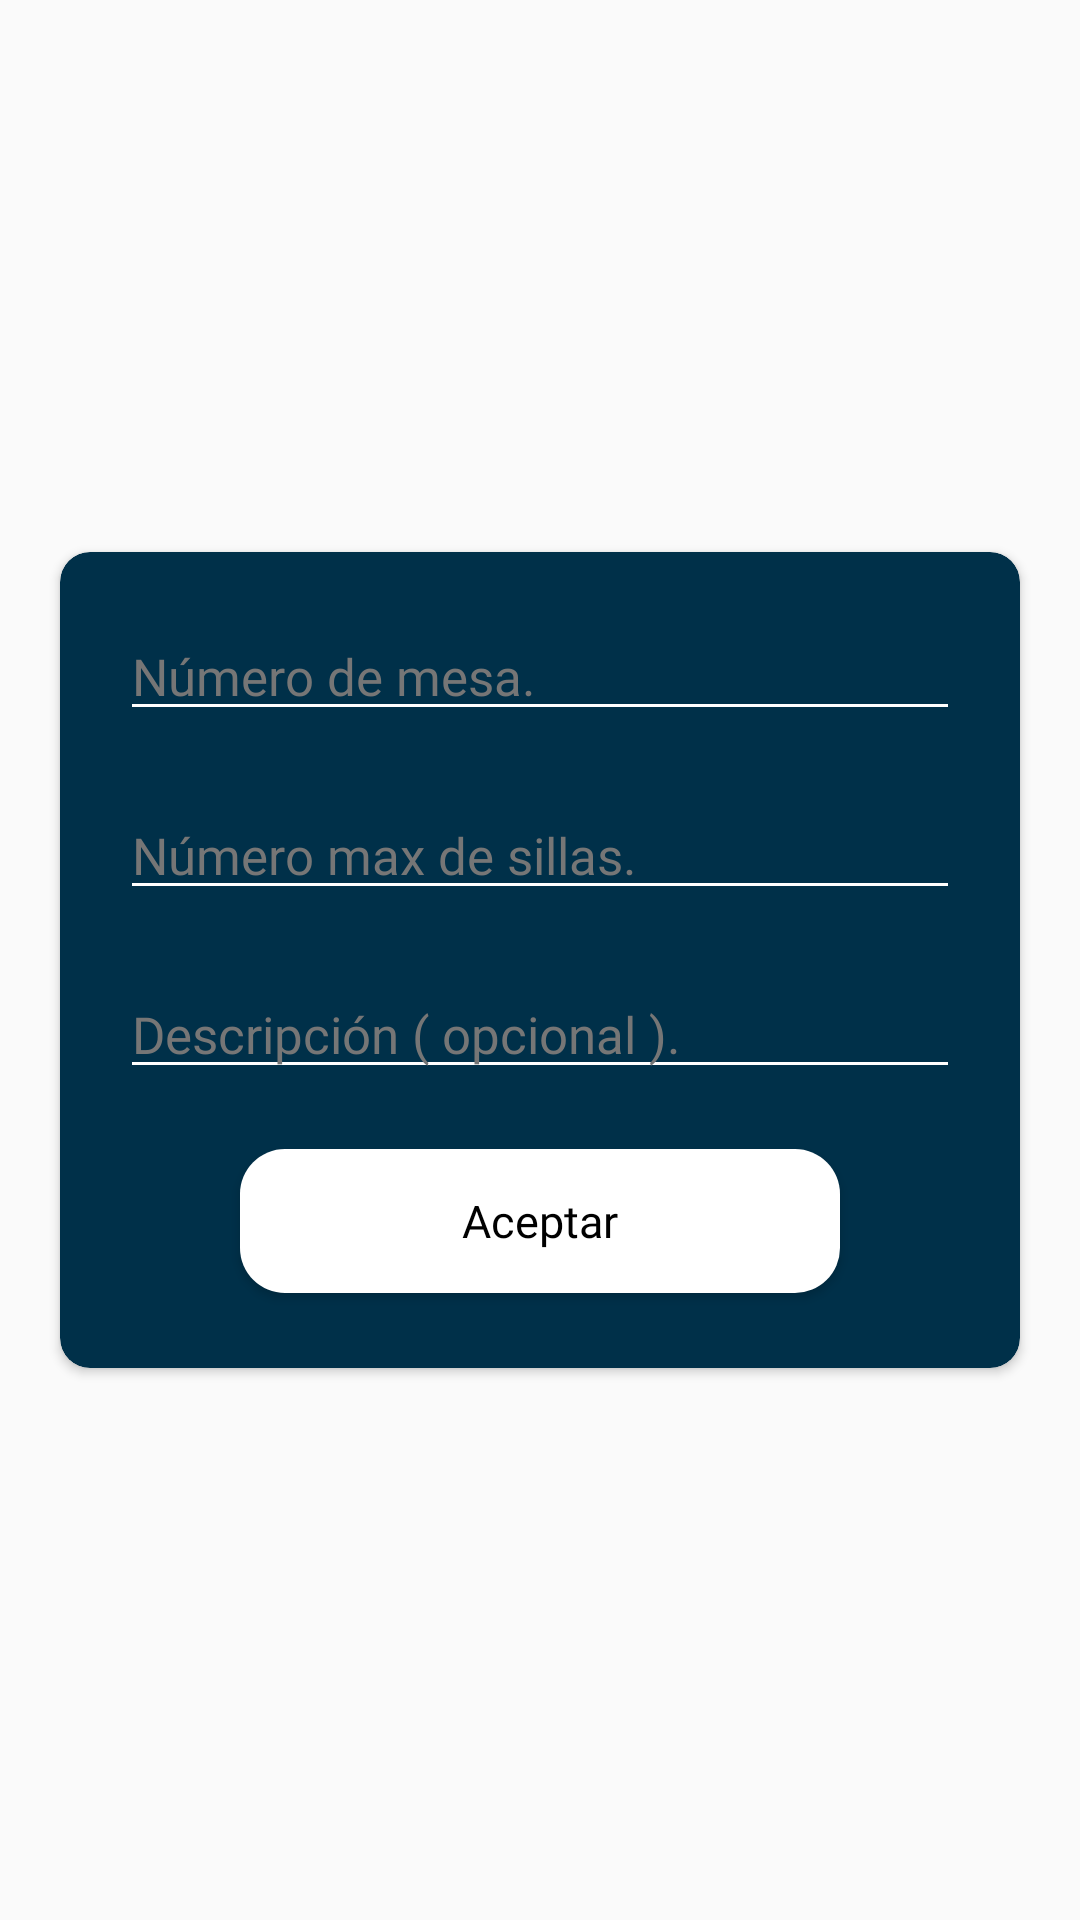

This screen was rendered from an Android layout file. Write that file and the resources it references.
<!-- AndroidManifest.xml: application theme AppTheme -->
<!-- res/layout/administrator_table_insert_activity.xml -->
<?xml version="1.0" encoding="utf-8"?>
<RelativeLayout xmlns:android="http://schemas.android.com/apk/res/android"
    xmlns:app="http://schemas.android.com/apk/res-auto"
    android:orientation="vertical"
    android:layout_width="match_parent"
    android:layout_height="match_parent"
    android:layout_marginLeft="5dp"
    android:layout_marginRight="5dp"
    android:gravity="center">

    <androidx.cardview.widget.CardView
        android:layout_width="match_parent"
        android:layout_height="wrap_content"
        android:layout_marginLeft="20dp"
        android:layout_marginRight="20dp"
        app:cardCornerRadius="10dp"
        app:cardBackgroundColor="@color/colorBasic"
        android:layout_alignParentTop="true"
        android:layout_alignParentLeft="true"
        android:layout_alignParentStart="true">

        <LinearLayout
            android:layout_width="match_parent"
            android:layout_height="wrap_content"
            android:orientation="vertical">

            <EditText
                android:id="@+id/txtInsertTableNumber"
                android:layout_width="match_parent"
                android:layout_height="wrap_content"
                android:layout_marginLeft="20dp"
                android:layout_marginTop="20dp"
                android:layout_marginRight="20dp"
                android:maxLength="3"
                android:fontFamily="@font/open_sans"
                android:hint="@string/fieldTableNumber"
                android:inputType="number"
                android:textColor="@color/colorWhite"
                android:theme="@style/TextField"
                android:textColorHint="@color/colorHint"
                android:textSize="17dp" />

            <EditText
                android:id="@+id/txtInsertTableSeats"
                android:layout_width="match_parent"
                android:layout_height="wrap_content"
                android:layout_marginRight="20dp"
                android:layout_marginLeft="20dp"
                android:layout_marginTop="20dp"
                android:maxLength="3"
                android:inputType="number"
                android:textColor="@color/colorWhite"
                android:fontFamily="@font/open_sans"
                android:theme="@style/TextField"
                android:textColorHint="@color/colorHint"
                android:textSize="17dp"
                android:hint="@string/fieldTableSeats" />

            <EditText
                android:id="@+id/txtInsertTableDescription"
                android:layout_width="match_parent"
                android:layout_height="wrap_content"
                android:layout_marginRight="20dp"
                android:layout_marginLeft="20dp"
                android:layout_marginTop="20dp"
                android:maxLength="40"
                android:textColor="@color/colorWhite"
                android:fontFamily="@font/open_sans"
                android:theme="@style/TextField"
                android:textColorHint="@color/colorHint"
                android:textSize="17dp"
                android:hint="@string/fieldTableDescription" />

            <Button
                android:id="@+id/btnInsertTable"
                android:layout_width="200dp"
                android:layout_height="wrap_content"
                android:layout_marginTop="20dp"
                android:text="@string/acept"
                android:fontFamily="@font/poppins"
                android:textSize="15dp"
                android:textColor="@color/colorBlack"
                android:background="@drawable/button_style"
                android:layout_marginBottom="25dp"
                android:textAppearance="@style/TextAppearance.AppCompat.Body1"
                android:layout_gravity="center" />

        </LinearLayout>

    </androidx.cardview.widget.CardView>

</RelativeLayout>
<!-- resources referenced by this layout -->
<resources>
  <color name="colorBasic">#003049</color>
  <color name="colorBlack">#000000</color>
  <color name="colorHint">#767676</color>
  <color name="colorWhite">#ffffff</color>
  <!-- drawable button_style (drawable) -->
  <?xml version="1.0" encoding="utf-8"?>
  <shape xmlns:android="http://schemas.android.com/apk/res/android"
      xmlns:tools="http://schemas.android.com/tools"
      android:shape="rectangle"
      tools:ignore="MissingDefaultResource">
  
      <solid android:color="@color/colorWhite"/>
      <corners android:radius="15dp"/>
  
  </shape>
  <string name="acept">Aceptar</string>
  <string name="fieldTableDescription">Descripción ( opcional ).</string>
  <string name="fieldTableNumber">Número de mesa.</string>
  <string name="fieldTableSeats">Número max de sillas.</string>
  <style name="TextField" parent="Theme.AppCompat.Light">
          <item name="colorControlNormal">@color/colorWhite</item>
          <item name="colorControlActivated">@color/colorAccent</item>
          <item name="android:textColorHighlight">@color/colorWhite</item>
      </style>
  <style name="AppTheme" parent="Theme.AppCompat.Light.NoActionBar">
          
          <item name="colorPrimary">@color/colorPrimary</item>
          <item name="colorPrimaryDark">@color/colorPrimaryDark</item>
          <item name="colorAccent">@color/colorAccent</item>
      </style>
  <color name="colorAccent">#03DAC5</color>
  <color name="colorPrimary">#003049</color>-
  <color name="colorPrimaryDark">#003049</color>
</resources>
